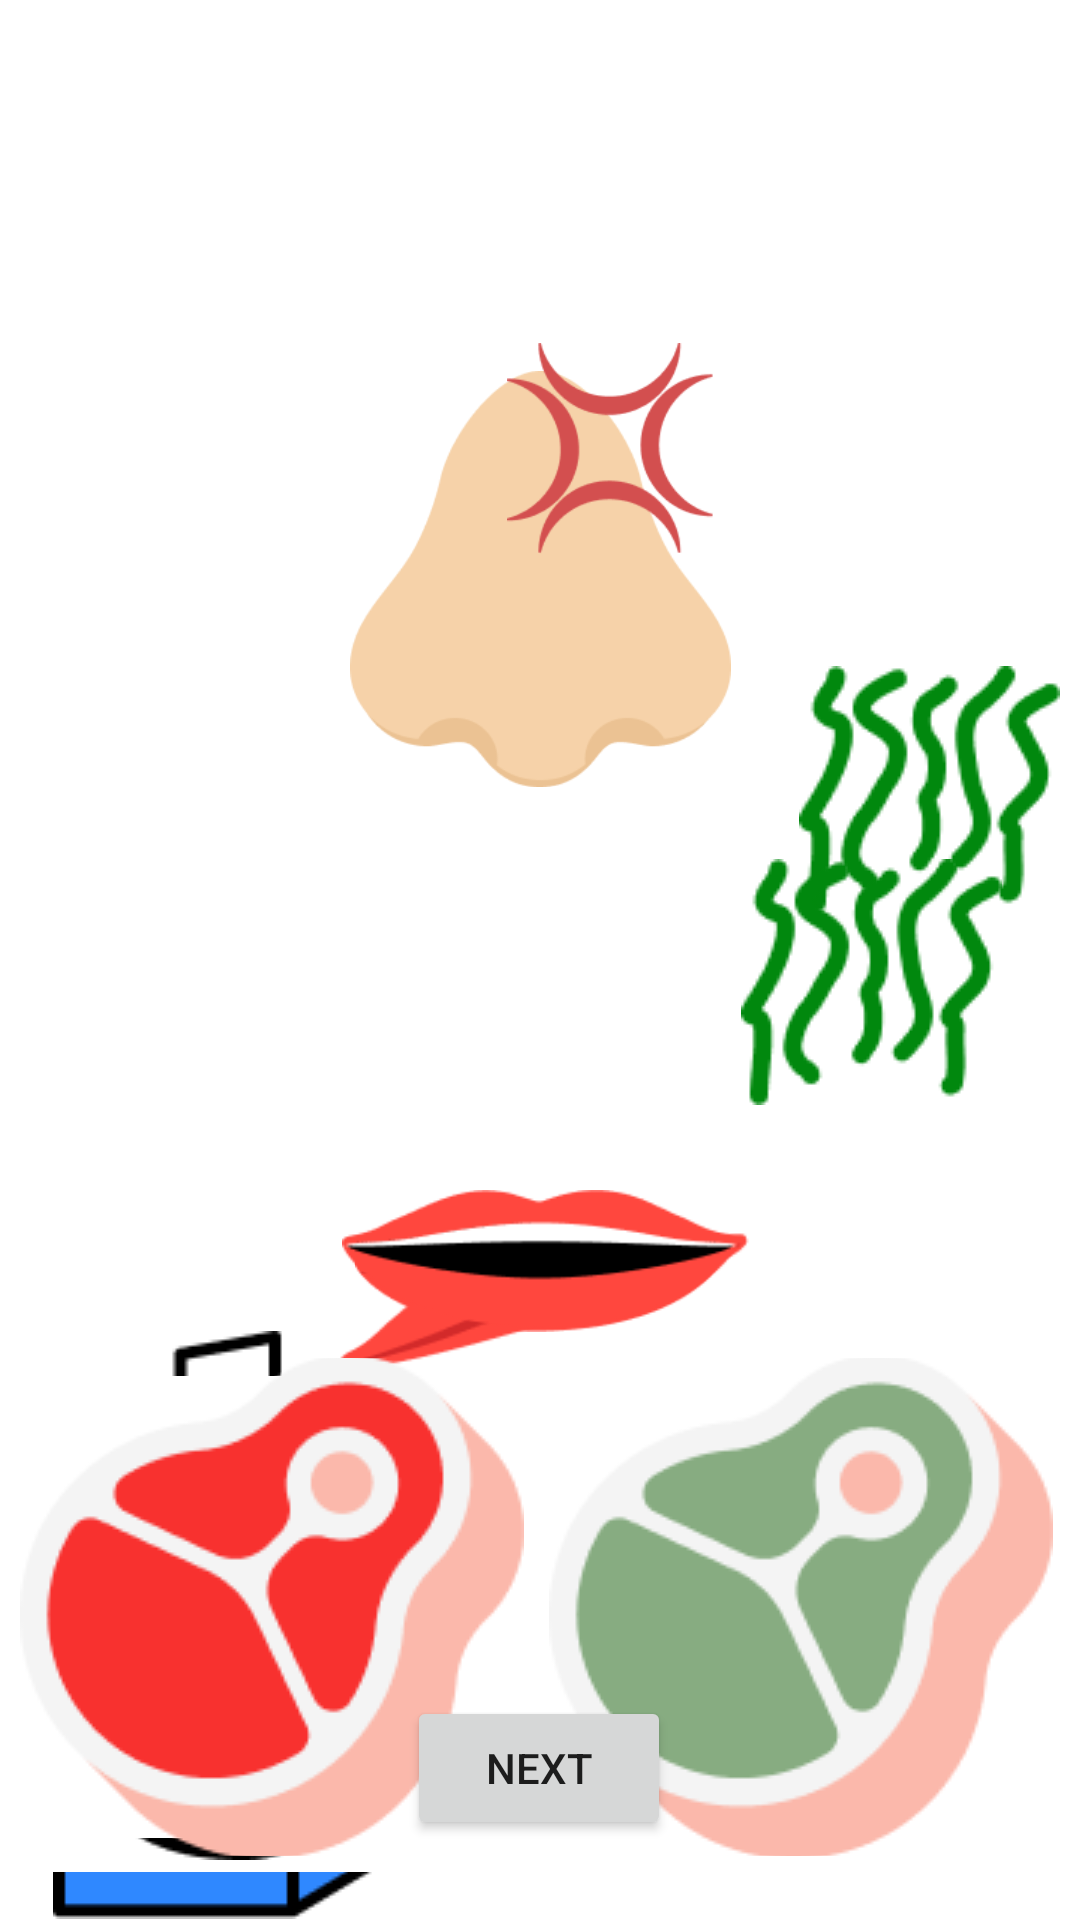

Layout XML and referenced resources for this Android screen:
<!-- AndroidManifest.xml: application theme Theme.P2Gruppe3 -->
<!-- res/layout/activity_mini_game1.xml -->
<?xml version="1.0" encoding="utf-8"?>
<androidx.constraintlayout.widget.ConstraintLayout xmlns:android="http://schemas.android.com/apk/res/android"
    xmlns:app="http://schemas.android.com/apk/res-auto"
    xmlns:tools="http://schemas.android.com/tools"
    android:id="@+id/ConstrainLayout"
    android:layout_width="match_parent"
    android:layout_height="match_parent"
    tools:context=".MiniGame1">

    <ImageView
        android:id="@+id/goodNose"
        android:layout_width="127dp"
        android:layout_height="150dp"
        app:layout_constraintBottom_toBottomOf="parent"
        app:layout_constraintEnd_toEndOf="parent"
        app:layout_constraintStart_toStartOf="parent"
        app:layout_constraintTop_toTopOf="parent"
        app:layout_constraintVertical_bias="0.241"
        app:srcCompat="@drawable/good_nose" />

    <ImageButton
        android:id="@+id/goodMilk"
        android:layout_width="139dp"
        android:layout_height="197dp"
        android:layout_marginStart="4dp"
        android:backgroundTint="#FFFFFFFF"
        app:layout_constraintBottom_toBottomOf="parent"
        app:layout_constraintStart_toStartOf="parent"
        app:srcCompat="@drawable/milk"
        tools:visibility="invisible" />

    <ImageButton
        android:id="@+id/badMilk"
        android:layout_width="139dp"
        android:layout_height="197dp"
        android:layout_marginStart="552dp"
        android:backgroundTint="#FFFFFFFF"
        app:layout_constraintBottom_toBottomOf="parent"
        app:layout_constraintStart_toStartOf="parent"
        app:layout_constraintTop_toTopOf="parent"
        app:layout_constraintVertical_bias="1.0"
        app:srcCompat="@drawable/milk"
        tools:visibility="invisible" />

    <ImageView
        android:id="@+id/bad"
        android:layout_width="69dp"
        android:layout_height="85dp"
        app:layout_constraintBottom_toBottomOf="parent"
        app:layout_constraintEnd_toEndOf="parent"
        app:layout_constraintHorizontal_bias="0.581"
        app:layout_constraintStart_toStartOf="parent"
        app:layout_constraintTop_toTopOf="parent"
        app:layout_constraintVertical_bias="0.193"
        app:srcCompat="@drawable/bad"
        tools:visibility="invisible" />

    <ImageView
        android:id="@+id/Stank"
        android:layout_width="wrap_content"
        android:layout_height="wrap_content"
        app:layout_constraintBottom_toBottomOf="@+id/badMilk"
        app:layout_constraintEnd_toEndOf="parent"
        app:layout_constraintHorizontal_bias="0.975"
        app:layout_constraintStart_toStartOf="parent"
        app:layout_constraintTop_toTopOf="parent"
        app:layout_constraintVertical_bias="0.398"
        app:srcCompat="@drawable/stank"
        tools:visibility="invisible" />

    <ImageView
        android:id="@+id/neutralMouth"
        android:layout_width="161dp"
        android:layout_height="39dp"
        app:layout_constraintBottom_toBottomOf="parent"
        app:layout_constraintEnd_toEndOf="parent"
        app:layout_constraintHorizontal_bias="0.496"
        app:layout_constraintStart_toStartOf="parent"
        app:layout_constraintTop_toTopOf="parent"
        app:layout_constraintVertical_bias="0.674"
        app:srcCompat="@drawable/neutral_mouth"
        tools:visibility="visible" />

    <ImageView
        android:id="@+id/badMouth"
        android:layout_width="164dp"
        android:layout_height="66dp"
        app:layout_constraintBottom_toBottomOf="parent"
        app:layout_constraintEnd_toEndOf="parent"
        app:layout_constraintHorizontal_bias="0.499"
        app:layout_constraintStart_toStartOf="parent"
        app:layout_constraintTop_toTopOf="parent"
        app:layout_constraintVertical_bias="0.689"
        app:srcCompat="@drawable/bad_mouth"
        tools:visibility="invisible" />

    <ImageView
        android:id="@+id/happyMouth"
        android:layout_width="135dp"
        android:layout_height="46dp"
        app:layout_constraintBottom_toBottomOf="parent"
        app:layout_constraintEnd_toEndOf="parent"
        app:layout_constraintStart_toStartOf="parent"
        app:layout_constraintTop_toTopOf="parent"
        app:layout_constraintVertical_bias="0.668"
        app:srcCompat="@drawable/happy_mouth"
        tools:visibility="invisible" />

    <Button
        android:id="@+id/nextButton"
        android:layout_width="wrap_content"
        android:layout_height="wrap_content"
        android:text="Next"
        app:layout_constraintBottom_toBottomOf="parent"
        app:layout_constraintEnd_toEndOf="parent"
        app:layout_constraintHorizontal_bias="0.499"
        app:layout_constraintStart_toStartOf="parent"
        app:layout_constraintTop_toTopOf="parent"
        app:layout_constraintVertical_bias="0.955"
        tools:visibility="invisible" />

    <ImageButton
        android:id="@+id/goodEgg"
        android:layout_width="wrap_content"
        android:layout_height="wrap_content"
        android:backgroundTint="#FFFFFF"
        app:layout_constraintBottom_toBottomOf="parent"
        app:layout_constraintEnd_toEndOf="parent"
        app:layout_constraintHorizontal_bias="0.007"
        app:layout_constraintStart_toStartOf="parent"
        app:layout_constraintTop_toTopOf="parent"
        app:layout_constraintVertical_bias="0.979"
        app:srcCompat="@drawable/goodegg"
        tools:visibility="invisible" />

    <ImageButton
        android:id="@+id/badEgg"
        android:layout_width="wrap_content"
        android:layout_height="wrap_content"
        android:backgroundTint="#FFFFFF"
        app:layout_constraintBottom_toBottomOf="parent"
        app:layout_constraintEnd_toEndOf="parent"
        app:layout_constraintHorizontal_bias="0.973"
        app:layout_constraintStart_toStartOf="parent"
        app:layout_constraintTop_toTopOf="parent"
        app:layout_constraintVertical_bias="0.955"
        app:srcCompat="@drawable/badegg"
        tools:visibility="invisible" />

    <ImageButton
        android:id="@+id/badMeat"
        android:layout_width="171dp"
        android:layout_height="166dp"
        android:backgroundTint="#FFFFFF"
        app:layout_constraintBottom_toBottomOf="parent"
        app:layout_constraintEnd_toEndOf="parent"
        app:layout_constraintHorizontal_bias="0.96"
        app:layout_constraintStart_toStartOf="parent"
        app:layout_constraintTop_toTopOf="parent"
        app:layout_constraintVertical_bias="0.955"
        app:srcCompat="@drawable/badmeat" />

    <ImageButton
        android:id="@+id/goodMeat"
        android:layout_width="171dp"
        android:layout_height="166dp"
        android:backgroundTint="#FFFFFF"
        app:layout_constraintBottom_toBottomOf="parent"
        app:layout_constraintEnd_toEndOf="parent"
        app:layout_constraintHorizontal_bias="0.027"
        app:layout_constraintStart_toStartOf="parent"
        app:layout_constraintTop_toTopOf="parent"
        app:layout_constraintVertical_bias="0.955"
        app:srcCompat="@drawable/goodmeat" />

    <ImageView
        android:id="@+id/Stank2"
        android:layout_width="wrap_content"
        android:layout_height="wrap_content"
        app:layout_constraintBottom_toBottomOf="@+id/badMilk"
        app:layout_constraintEnd_toEndOf="parent"
        app:layout_constraintHorizontal_bias="0.905"
        app:layout_constraintStart_toStartOf="parent"
        app:layout_constraintTop_toTopOf="parent"
        app:layout_constraintVertical_bias="0.513"
        app:srcCompat="@drawable/stank"
        tools:visibility="invisible" />


</androidx.constraintlayout.widget.ConstraintLayout>
<!-- resources referenced by this layout -->
<resources>
  <!-- drawable bad: png bitmap (drawable, 4681 bytes) -->
  <!-- drawable bad_mouth: png bitmap (drawable, 2352 bytes) -->
  <!-- drawable badegg: png bitmap (drawable, 5632 bytes) -->
  <!-- drawable badmeat: png bitmap (drawable, 6860 bytes) -->
  <!-- drawable good_nose: png bitmap (drawable, 6025 bytes) -->
  <!-- drawable goodegg: png bitmap (drawable, 3864 bytes) -->
  <!-- drawable goodmeat: png bitmap (drawable, 6762 bytes) -->
  <!-- drawable happy_mouth: png bitmap (drawable, 2476 bytes) -->
  <!-- drawable milk: png bitmap (drawable, 2375 bytes) -->
  <!-- drawable neutral_mouth: png bitmap (drawable, 2095 bytes) -->
  <!-- drawable stank: png bitmap (drawable, 3402 bytes) -->
  <style name="Theme.P2Gruppe3" parent="Theme.MaterialComponents.DayNight.DarkActionBar">
          
          <item name="colorPrimary">@color/purple_500</item>
          <item name="colorPrimaryVariant">@color/purple_700</item>
          <item name="colorOnPrimary">@color/white</item>
          
          <item name="colorSecondary">@color/teal_200</item>
          <item name="colorSecondaryVariant">@color/teal_700</item>
          <item name="colorOnSecondary">@color/black</item>
          
          <item name="android:statusBarColor">?attr/colorPrimaryVariant</item>
          
      </style>
  <!-- not gathered from this repository: default colours our renderer supplied (Android Studio template values) -->
  <color name="purple_500">#FF6200EE</color>
  <color name="purple_700">#FF3700B3</color>
  <color name="teal_200">#FF03DAC5</color>
  <color name="teal_700">#FF018786</color>
  <color name="black">#FF000000</color>
  <color name="white">#FFFFFFFF</color>
</resources>
